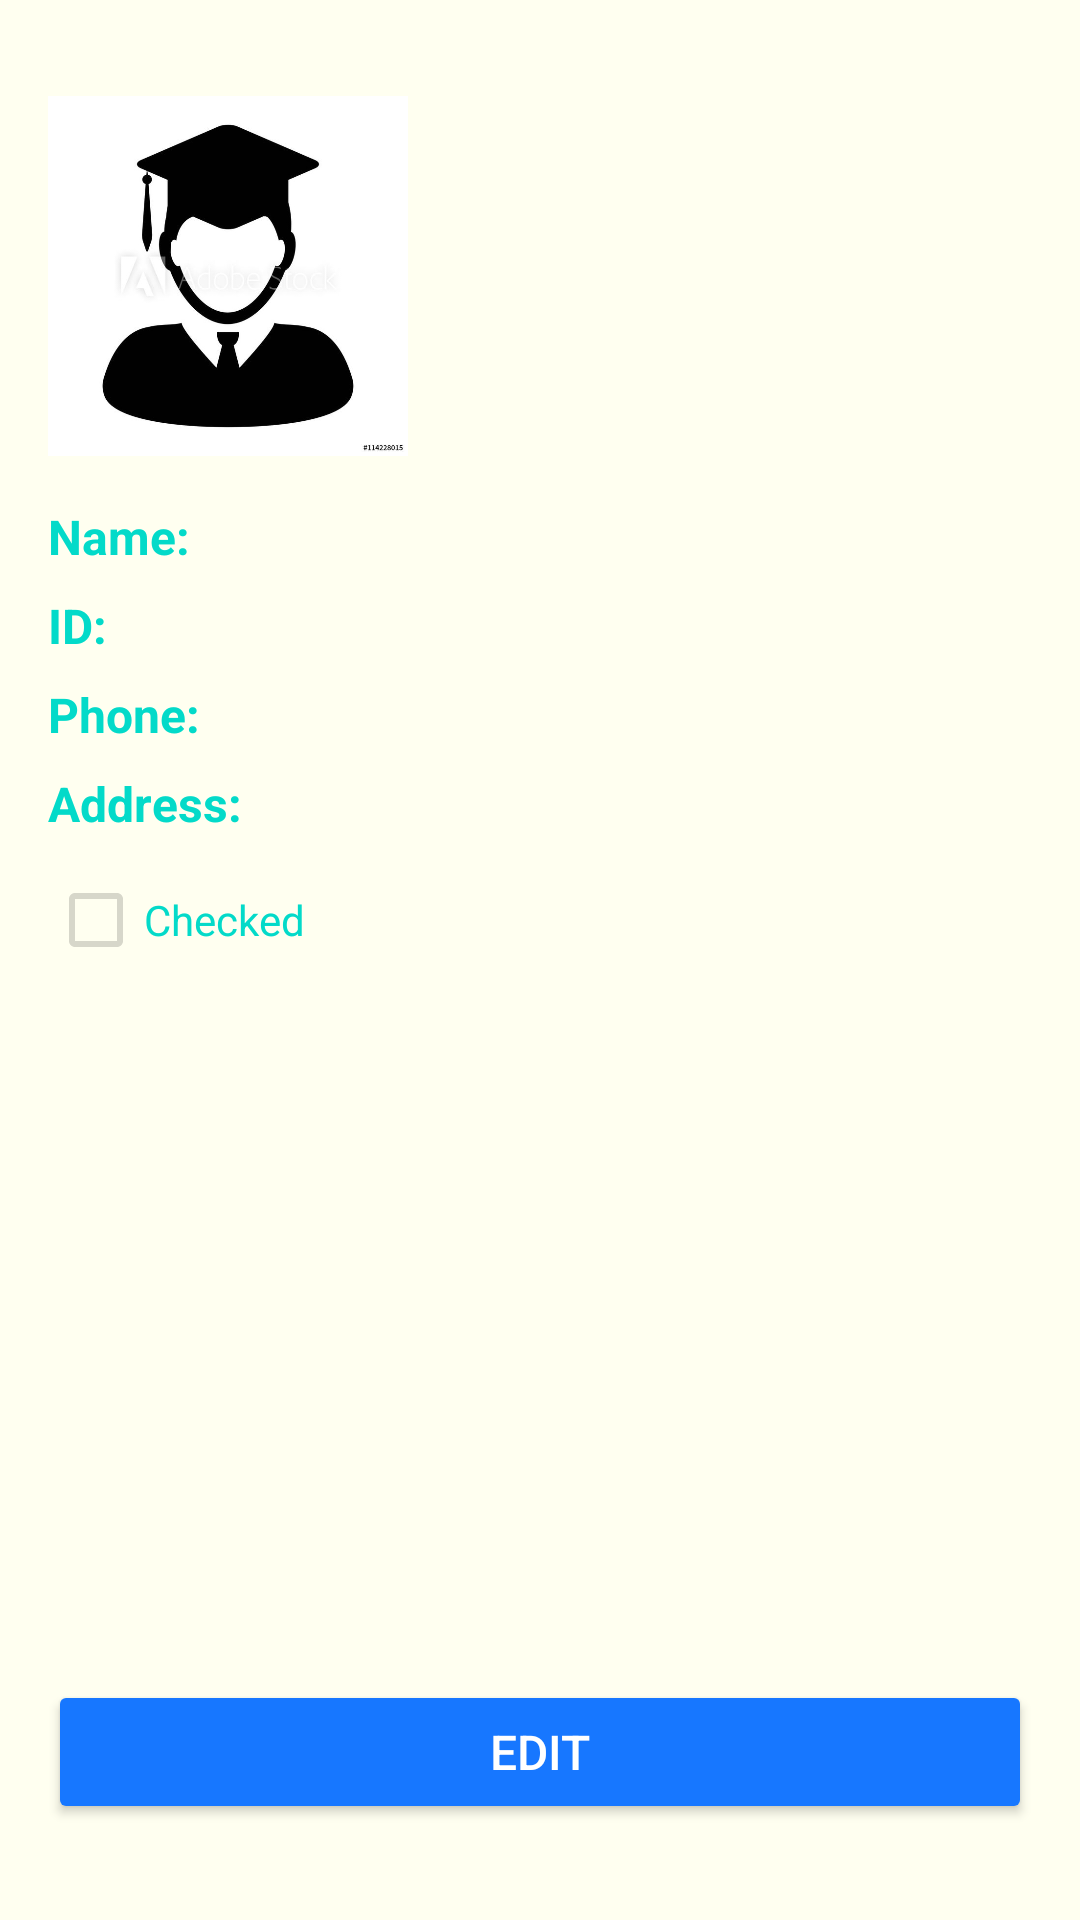

Produce the Android XML layout that renders to this screen, including the resource entries it uses.
<!-- AndroidManifest.xml: activity theme Theme.studentList -->
<!-- res/layout/activity_student_details.xml -->
<?xml version="1.0" encoding="utf-8"?>
<androidx.constraintlayout.widget.ConstraintLayout
    xmlns:android="http://schemas.android.com/apk/res/android"
    xmlns:app="http://schemas.android.com/apk/res-auto"
    android:layout_width="match_parent"
    android:layout_height="match_parent"
    android:padding="16dp"
    android:background="@color/backgroundColor">

    <ImageView
        android:id="@+id/studentDetailImage"
        android:layout_width="120dp"
        android:layout_height="120dp"
        android:layout_marginTop="16dp"
        android:contentDescription="@string/student_image_description"
        android:scaleType="centerCrop"
        android:background="@drawable/student_background"
        app:layout_constraintStart_toStartOf="parent"
        app:layout_constraintTop_toTopOf="parent"
        android:src="@drawable/student_background" />

    <TextView
        android:id="@+id/nameLabel"
        android:layout_width="wrap_content"
        android:layout_height="wrap_content"
        android:layout_marginTop="16dp"
        android:text="@string/name_label"
        android:textSize="16sp"
        android:textStyle="bold"
        android:textColor="@color/textPrimary"
        app:layout_constraintStart_toStartOf="parent"
        app:layout_constraintTop_toBottomOf="@id/studentDetailImage" />

    <TextView
        android:id="@+id/textViewStudentName"
        android:layout_width="0dp"
        android:layout_height="wrap_content"
        android:textSize="16sp"
        android:textColor="@color/textSecondary"
        app:layout_constraintStart_toEndOf="@id/nameLabel"
        app:layout_constraintTop_toTopOf="@id/nameLabel"
        app:layout_constraintEnd_toEndOf="parent" />

    <TextView
        android:id="@+id/idLabel"
        android:layout_width="wrap_content"
        android:layout_height="wrap_content"
        android:layout_marginTop="8dp"
        android:text="@string/id_label"
        android:textSize="16sp"
        android:textStyle="bold"
        android:textColor="@color/textPrimary"
        app:layout_constraintStart_toStartOf="parent"
        app:layout_constraintTop_toBottomOf="@id/nameLabel" />

    <TextView
        android:id="@+id/textViewStudentId"
        android:layout_width="0dp"
        android:layout_height="wrap_content"
        android:textSize="16sp"
        android:textColor="@color/textSecondary"
        app:layout_constraintStart_toEndOf="@id/idLabel"
        app:layout_constraintTop_toTopOf="@id/idLabel"
        app:layout_constraintEnd_toEndOf="parent" />

    <TextView
        android:id="@+id/phoneLabel"
        android:layout_width="wrap_content"
        android:layout_height="wrap_content"
        android:layout_marginTop="8dp"
        android:text="@string/phone_label"
        android:textSize="16sp"
        android:textStyle="bold"
        android:textColor="@color/textPrimary"
        app:layout_constraintStart_toStartOf="parent"
        app:layout_constraintTop_toBottomOf="@id/idLabel" />

    <TextView
        android:id="@+id/textViewStudentPhone"
        android:layout_width="0dp"
        android:layout_height="wrap_content"
        android:textSize="16sp"
        android:textColor="@color/textSecondary"
        app:layout_constraintStart_toEndOf="@id/phoneLabel"
        app:layout_constraintTop_toTopOf="@id/phoneLabel"
        app:layout_constraintEnd_toEndOf="parent" />

    <TextView
        android:id="@+id/addressLabel"
        android:layout_width="wrap_content"
        android:layout_height="wrap_content"
        android:layout_marginTop="8dp"
        android:text="@string/address_label"
        android:textSize="16sp"
        android:textStyle="bold"
        android:textColor="@color/textPrimary"
        app:layout_constraintStart_toStartOf="parent"
        app:layout_constraintTop_toBottomOf="@id/phoneLabel" />

    <TextView
        android:id="@+id/textViewStudentAddress"
        android:layout_width="0dp"
        android:layout_height="wrap_content"
        android:textSize="16sp"
        android:textColor="@color/textSecondary"
        app:layout_constraintStart_toEndOf="@id/addressLabel"
        app:layout_constraintTop_toTopOf="@id/addressLabel"
        app:layout_constraintEnd_toEndOf="parent" />

    <CheckBox
        android:id="@+id/checkBoxStudentChecked"
        android:layout_width="wrap_content"
        android:layout_height="wrap_content"
        android:layout_marginTop="12dp"
        android:text="@string/checked_label"
        android:enabled="false"
        android:textColor="@color/textPrimary"
        app:layout_constraintStart_toStartOf="parent"
        app:layout_constraintTop_toBottomOf="@id/addressLabel" />

    <Button
        android:id="@+id/editButton"
        android:layout_width="0dp"
        android:layout_height="wrap_content"
        android:layout_marginTop="16dp"
        android:layout_marginBottom="16dp"
        android:padding="12dp"
        android:text="@string/edit_label"
        android:textSize="16sp"
        android:backgroundTint="@color/primaryColor"
        android:textColor="@color/white"
        app:layout_constraintEnd_toEndOf="parent"
        app:layout_constraintBottom_toBottomOf="parent"
        app:layout_constraintStart_toStartOf="parent"
        android:onClick="openEditStudentActivity"/>

</androidx.constraintlayout.widget.ConstraintLayout>
<!-- resources referenced by this layout -->
<resources>
  <color name="backgroundColor">#FFFFFFF0</color>
  <color name="primaryColor">#FF1777FF</color>
  <color name="textPrimary">#FF03DAC9</color>
  <color name="textSecondary">#FF620066</color>
  <color name="white">#FFFFFFFF</color>
  <!-- drawable student_background: jpg bitmap (drawable, 20626 bytes) -->
  <string name="address_label">Address: </string>
  <string name="checked_label">Checked</string>
  <string name="edit_label">EDIT</string>
  <string name="id_label">ID: </string>
  <string name="name_label">Name: </string>
  <string name="phone_label">Phone: </string>
  <string name="student_image_description">image</string>
  <style name="Theme.studentList" parent="Theme.AppCompat.Light.DarkActionBar" />
</resources>
